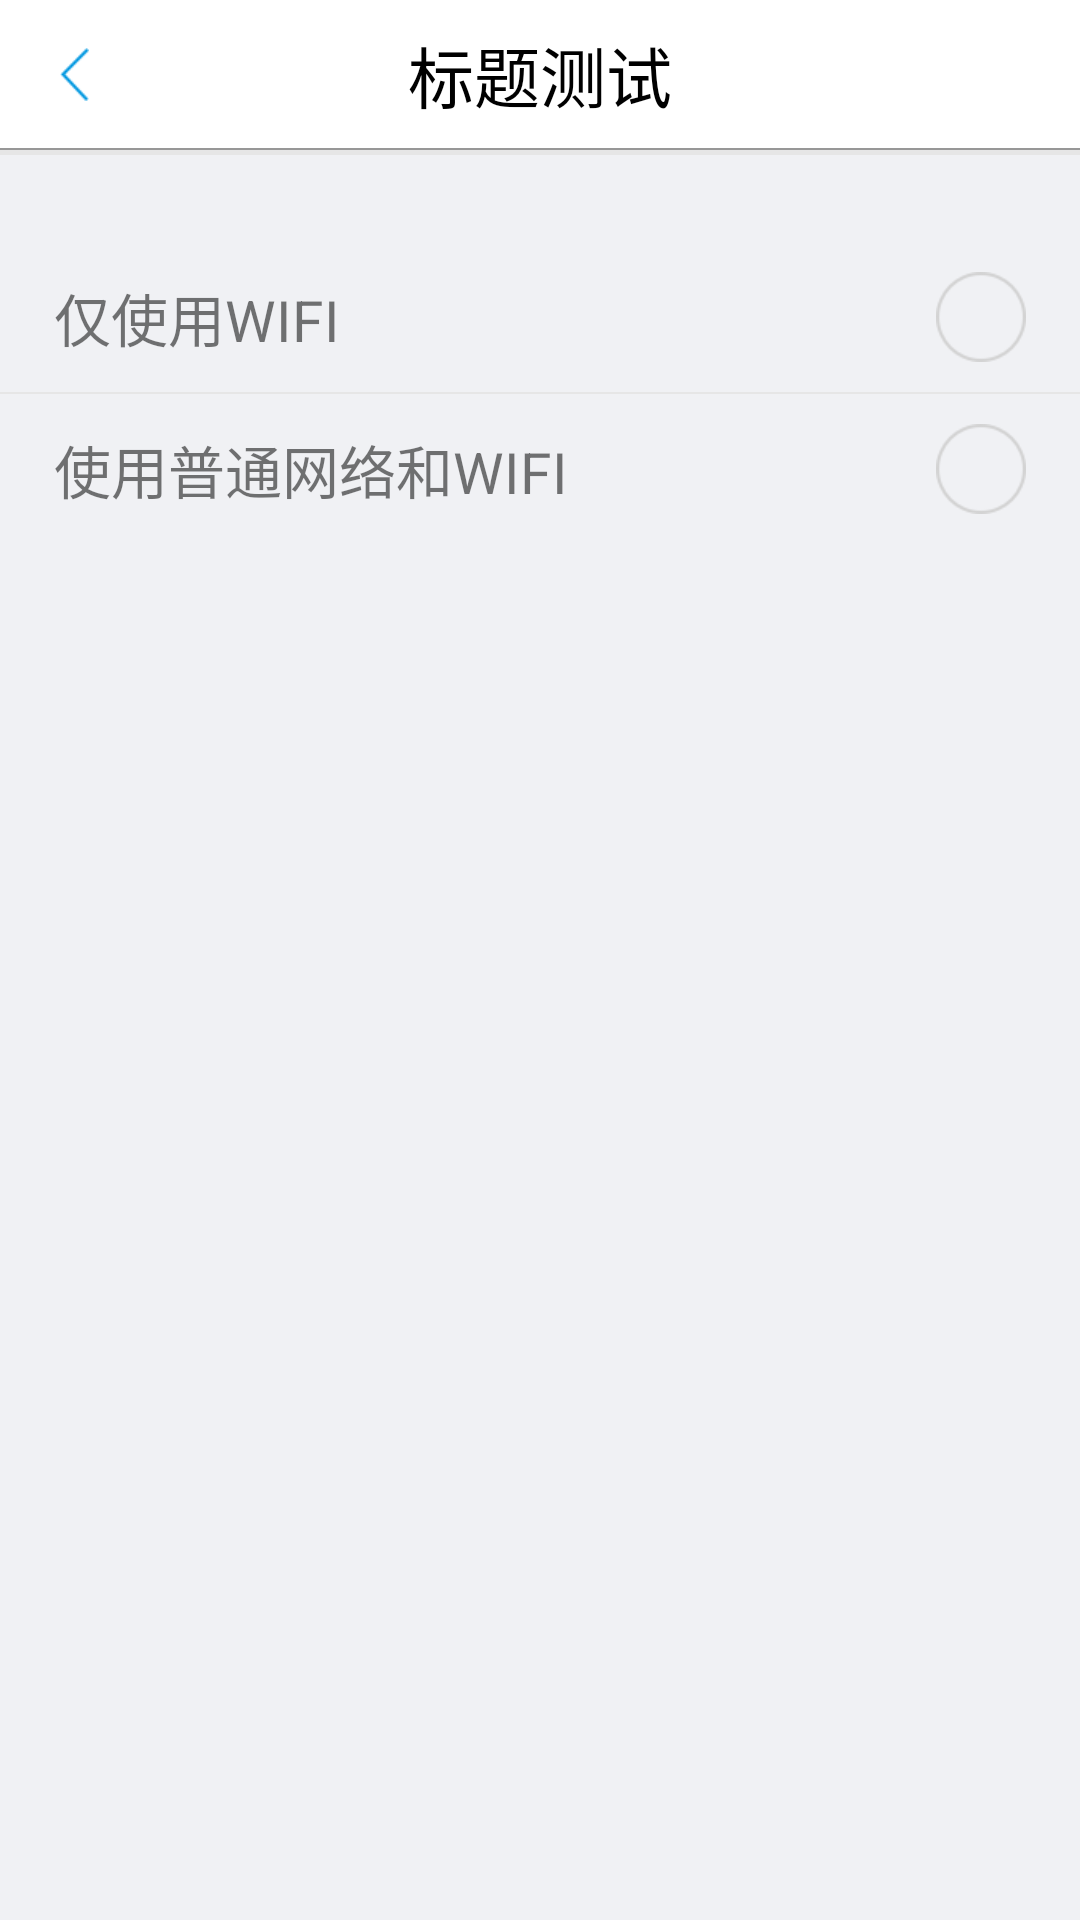

Reconstruct the res/layout file that produces this screen, plus the resources it refers to.
<!-- AndroidManifest.xml: application theme myTheme -->
<!-- res/layout/activity_net.xml -->
<?xml version="1.0" encoding="utf-8"?>
<LinearLayout xmlns:android="http://schemas.android.com/apk/res/android"
    xmlns:tools="http://schemas.android.com/tools"
    android:layout_width="match_parent"
    android:layout_height="match_parent"
    android:background="@color/mine_bg"
    android:orientation="vertical"
    tools:context="com.neckguardian.activity.Mine_Settings.NetActivity">

    <include layout="@layout/title_bar_back" />

    <View
        android:layout_width="match_parent"
        android:layout_height="1.5dp"
        android:background="@color/separation" />

    <LinearLayout
        android:layout_width="match_parent"
        android:layout_height="match_parent"
        android:layout_marginTop="29dp"
        android:orientation="vertical">

        <LinearLayout
            android:id="@+id/only_wifi"
            style="@style/nullOption"
            android:layout_width="match_parent"
            android:layout_height="50dp"
            android:gravity="center_vertical"
            android:orientation="horizontal">

            <TextView
                android:layout_width="wrap_content"
                android:layout_height="wrap_content"
                android:text="仅使用WIFI   "
                android:textSize="19sp" />

            <LinearLayout
                android:layout_width="match_parent"
                android:layout_height="wrap_content"
                android:gravity="right|center_vertical"
                android:orientation="horizontal">

                <RadioButton
                    android:id="@+id/wifi"
                    style="@style/CustomRadioButton"
                    android:layout_width="30dp"
                    android:layout_height="30dp"
                    android:button="@null"
                    android:clickable="false"
                    android:contentDescription="@null" />
            </LinearLayout>
        </LinearLayout>

        <View
            android:layout_width="match_parent"
            android:layout_height="0.5dp"
            android:background="@color/separation" />

        <LinearLayout
            android:id="@+id/all_net"
            style="@style/nullOption"
            android:layout_width="match_parent"
            android:layout_height="50dp"
            android:gravity="center_vertical"
            android:orientation="horizontal">

            <TextView
                android:layout_width="wrap_content"
                android:layout_height="wrap_content"
                android:text="使用普通网络和WIFI"
                android:textSize="19sp" />

            <LinearLayout
                android:layout_width="match_parent"
                android:layout_height="wrap_content"
                android:gravity="right|center_vertical"
                android:orientation="horizontal">

                <RadioButton
                    android:id="@+id/net"
                    style="@style/CustomRadioButton"
                    android:layout_width="30dp"
                    android:layout_height="30dp"
                    android:button="@null"
                    android:clickable="false"
                    android:contentDescription="@null" />
            </LinearLayout>
        </LinearLayout>

    </LinearLayout>
</LinearLayout>
<!-- res/layout/title_bar_back.xml (included above) -->
<?xml version="1.0" encoding="utf-8"?>
<RelativeLayout xmlns:android="http://schemas.android.com/apk/res/android"
    android:layout_width="match_parent"
    android:layout_height="50dp"
    android:background="@color/white"
    android:orientation="vertical">

    <TextView
        android:id="@+id/title_text"
        android:layout_width="match_parent"
        android:layout_height="match_parent"
        android:gravity="center"
        android:text="@string/temp_title_text"
        android:textSize="22sp"
        android:textColor="@color/black"/>

    <LinearLayout
        android:id="@+id/back"
        android:layout_width="50dp"
        android:layout_height="50dp"
        android:gravity="center"
        android:onClick="doClick">

        <ImageView
            android:layout_width="wrap_content"
            android:layout_height="wrap_content"
            android:src="@mipmap/back_n"
            android:contentDescription="@null"/>
    </LinearLayout>

    <View
        android:layout_width="match_parent"
        android:layout_height="0.5dp"
        android:layout_alignParentBottom="true"
        android:background="@color/dash_line_color"/>

</RelativeLayout>
<!-- resources referenced by this layout -->
<resources>
  <color name="black">#000000</color>
  <color name="dash_line_color">#FF979797</color>
  <color name="mine_bg">#FFF0F1F4</color>
  <color name="separation">#FFe6e6e6</color>
  <color name="white">#FFFFFF</color>
  <!-- mipmap back_n: png bitmap (mipmap-xhdpi, 879 bytes) -->
  <string name="temp_title_text">标题测试</string>
  <style name="CustomRadioButton">
          <item name="android:background">@drawable/custom_radio_btn</item>
      </style>
  <style name="nullOption">
          <item name="android:clickable">true</item>
          <item name="android:background">@drawable/option_selecter</item>
          <item name="android:gravity">center_vertical</item>
          <item name="android:paddingTop">10dp</item>
          <item name="android:paddingBottom">10dp</item>
          <item name="android:paddingLeft">18dp</item>
          <item name="android:paddingRight">18dp</item>
      </style>
  <style name="myTheme" parent="AppTheme">
          <item name="android:fitsSystemWindows">true</item>
      </style>
  <!-- drawable custom_radio_btn (drawable) -->
  <?xml version="1.0" encoding="utf-8"?>
  <selector xmlns:android="http://schemas.android.com/apk/res/android">
      <item android:state_enabled="true" android:state_checked="true"
          android:drawable="@mipmap/net_check" />
  
      <item android:state_enabled="true" android:state_checked="false"
          android:drawable="@mipmap/net_uncheck" />
  </selector>
  <style name="AppTheme" parent="Theme.AppCompat.Light.NoActionBar">
          
          <item name="colorPrimary">@color/colorPrimary</item>
          <item name="colorAccent">@color/colorAccent</item>
      </style>
  <color name="colorPrimary">#3F51B5</color>
  <color name="colorAccent">#FF4081</color>
</resources>
